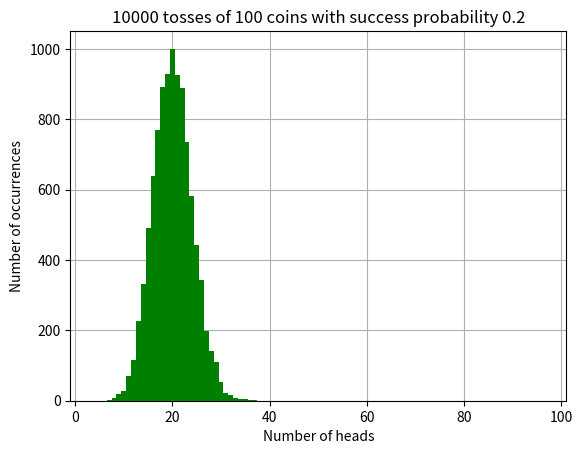

This chart was generated by the following Python code:
from __future__ import print_function, division
import numpy as np
import matplotlib.pyplot as plt

def coin_hist(n, p, k, cumulative=False):
    """Draw the histogram of the number of heads among n tosses of k coins.

    The probability of `heads` for each toss is p. If the cumulative flag is
    set to True, the histogram will be cumulative.
    """
    # n rows of k columns of coin tosses
    tosses = np.random.choice([1, 0], size=[n, k], p=[p, 1 - p])
    # sum along the rows: axis=0 means along columns, axis=1 means along rows.
    heads = tosses.sum(axis=1)
    print(heads)

    # "bins" for the histogram (bar chart). We get a column chart of the number
    # of elements in between each successive pair of bin markers.
    bins = np.arange(-0.5, k + 1.5)

    fig = plt.figure()
    # setting zorder to 3 brings the histogram to the front.
    plt.hist(heads, bins, color='g', cumulative=cumulative, zorder=3)
    plt.xlim(-1, k + 1)
    plt.title(('{:d} tosses of '.format(n) + '{:d} coins with '.format(k) +
               'success probability {:}'.format(p)))
    plt.xlabel('Number of heads')
    plt.ylabel('Number of occurrences')
    plt.grid(axis='both', zorder=1)  # push the grid lines to the back
    fig.savefig('Fig5.png')
    return None


coin_hist(10000, .2, 100, cumulative=False)
plt.show()
